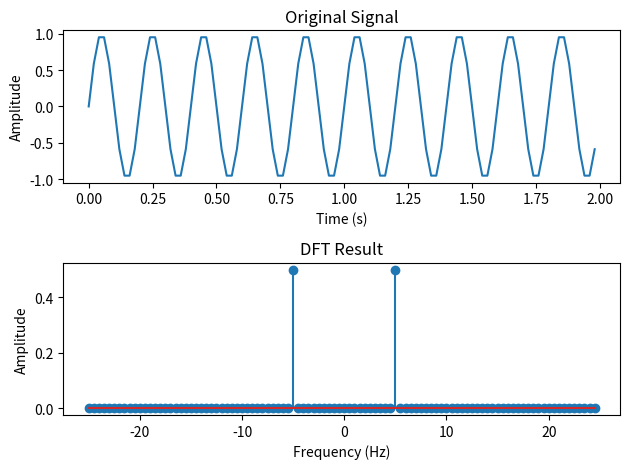

Reproduce this figure in Python.
#!/usr/bin/env python

from matplotlib import pyplot as plt
import numpy as np
from scipy.fft import fft

'''
The time complexity of performing the DFT using SciPy is O(N*log(N)), where N is
the length of the input signal. This code is time-complexity optimized for applying
the DFT and visualizing the original and result signals.
'''

# Define original signal
fre = 5 # Frequency in terms of Hertz
fre_samp = 50 # Sample rate
t = np.linspace(0, 2, 2 * fre_samp, endpoint=False)
a = np.sin(fre * 2 * np.pi * t)

# Plot settings
figure, axis = plt.subplots(2)

# Plot the original signal
axis[0].plot(t, a)
axis[0].set_xlabel('Time (s)')
axis[0].set_ylabel('Amplitude')
axis[0].set_title('Original Signal')

# Perform Discrete Fourier Transform (DFT) on original signal
A = fft(a)
N = len(a)
frequencies = np.fft.fftfreq(N, 1 / fre_samp)

# Plot the DFT Result
axis[1].stem(frequencies, np.abs(A) / N)
axis[1].set_xlabel('Frequency (Hz)')
axis[1].set_ylabel('Amplitude')
axis[1].set_title('DFT Result')

# Plot settings
plt.tight_layout()
plt.show()